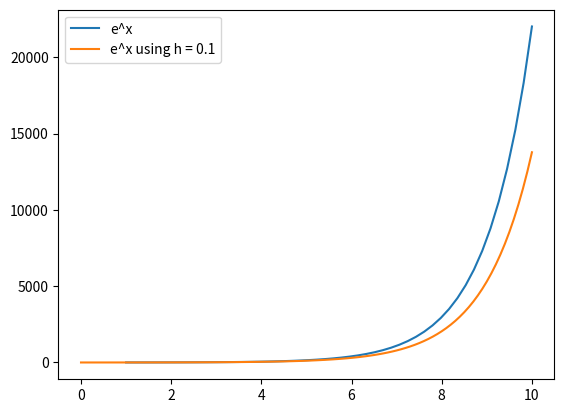

This chart was generated by the following Python code:
import matplotlib.pyplot as plt
import numpy as np

#it's nothing but differential equation of e^x..
#you can play around with it to approximate the graph of any other function
def diffEquation(x,y):
    return y

h=0.1
x=0
xList=[0]
yList=[1]
y=0
for i in range(100):
    x=x+h
    xList.append(x)
    yList.append(yList[i]+h*diffEquation(xList[i],yList[i]))

n=np.linspace(1,10)
plt.plot(n,np.exp(n),label="e^x")
plt.plot(xList,yList,label="e^x using h = "+str(h))
plt.legend()
plt.show()
